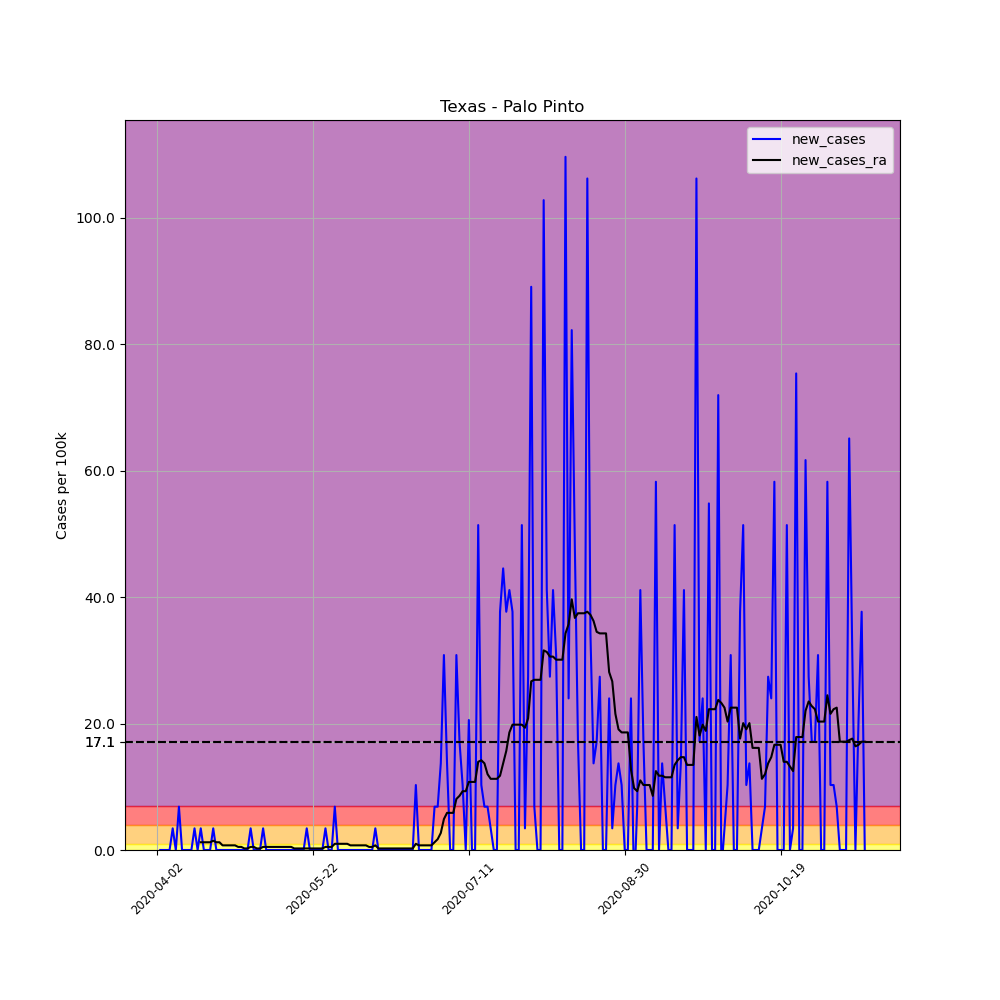

Data behind this chart, as committed beside it:
, date, county, state, fips, cases, deaths, COUNTY, STNAME, CTYNAME, POPESTIMATE2019, per_100k, new_cases, new_cases_ra
538910, 2020-04-02, Palo Pinto, Texas, 48363, 1, 0, 363, Texas, Palo Pinto, 29189, 3.426, , 
538911, 2020-04-03, Palo Pinto, Texas, 48363, 1, 0, 363, Texas, Palo Pinto, 29189, 3.426, 0.0, 
538912, 2020-04-04, Palo Pinto, Texas, 48363, 1, 0, 363, Texas, Palo Pinto, 29189, 3.426, 0.0, 
538913, 2020-04-05, Palo Pinto, Texas, 48363, 1, 0, 363, Texas, Palo Pinto, 29189, 3.426, 0.0, 
538914, 2020-04-06, Palo Pinto, Texas, 48363, 1, 0, 363, Texas, Palo Pinto, 29189, 3.426, 0.0, 
538915, 2020-04-07, Palo Pinto, Texas, 48363, 2, 0, 363, Texas, Palo Pinto, 29189, 6.852, 3.426, 
538916, 2020-04-08, Palo Pinto, Texas, 48363, 2, 0, 363, Texas, Palo Pinto, 29189, 6.852, 0.0, 
538917, 2020-04-09, Palo Pinto, Texas, 48363, 4, 0, 363, Texas, Palo Pinto, 29189, 13.7, 6.852, 
538918, 2020-04-10, Palo Pinto, Texas, 48363, 4, 0, 363, Texas, Palo Pinto, 29189, 13.7, 0.0, 
538919, 2020-04-11, Palo Pinto, Texas, 48363, 4, 1, 363, Texas, Palo Pinto, 29189, 13.7, 0.0, 
538920, 2020-04-12, Palo Pinto, Texas, 48363, 4, 1, 363, Texas, Palo Pinto, 29189, 13.7, 0.0, 
538921, 2020-04-13, Palo Pinto, Texas, 48363, 4, 1, 363, Texas, Palo Pinto, 29189, 13.7, 0.0, 
538922, 2020-04-14, Palo Pinto, Texas, 48363, 5, 1, 363, Texas, Palo Pinto, 29189, 17.13, 3.426, 
538923, 2020-04-15, Palo Pinto, Texas, 48363, 5, 1, 363, Texas, Palo Pinto, 29189, 17.13, 0.0, 
538924, 2020-04-16, Palo Pinto, Texas, 48363, 6, 1, 363, Texas, Palo Pinto, 29189, 20.56, 3.426, 1.224
538925, 2020-04-17, Palo Pinto, Texas, 48363, 6, 1, 363, Texas, Palo Pinto, 29189, 20.56, 0.0, 1.224
538926, 2020-04-18, Palo Pinto, Texas, 48363, 6, 1, 363, Texas, Palo Pinto, 29189, 20.56, 0.0, 1.224
538927, 2020-04-19, Palo Pinto, Texas, 48363, 6, 1, 363, Texas, Palo Pinto, 29189, 20.56, 0.0, 1.224
538928, 2020-04-20, Palo Pinto, Texas, 48363, 7, 1, 363, Texas, Palo Pinto, 29189, 23.98, 3.426, 1.468
538929, 2020-04-21, Palo Pinto, Texas, 48363, 7, 1, 363, Texas, Palo Pinto, 29189, 23.98, 0.0, 1.224
538930, 2020-04-22, Palo Pinto, Texas, 48363, 7, 1, 363, Texas, Palo Pinto, 29189, 23.98, 0.0, 1.224
538931, 2020-04-23, Palo Pinto, Texas, 48363, 7, 1, 363, Texas, Palo Pinto, 29189, 23.98, 0.0, 0.7341
538932, 2020-04-24, Palo Pinto, Texas, 48363, 7, 1, 363, Texas, Palo Pinto, 29189, 23.98, 0.0, 0.7341
538933, 2020-04-25, Palo Pinto, Texas, 48363, 7, 1, 363, Texas, Palo Pinto, 29189, 23.98, 0.0, 0.7341
538934, 2020-04-26, Palo Pinto, Texas, 48363, 7, 1, 363, Texas, Palo Pinto, 29189, 23.98, 0.0, 0.7341
538935, 2020-04-27, Palo Pinto, Texas, 48363, 7, 1, 363, Texas, Palo Pinto, 29189, 23.98, 0.0, 0.7341
538936, 2020-04-28, Palo Pinto, Texas, 48363, 7, 1, 363, Texas, Palo Pinto, 29189, 23.98, 0.0, 0.4894
538937, 2020-04-29, Palo Pinto, Texas, 48363, 7, 1, 363, Texas, Palo Pinto, 29189, 23.98, 0.0, 0.4894
538938, 2020-04-30, Palo Pinto, Texas, 48363, 7, 1, 363, Texas, Palo Pinto, 29189, 23.98, 0.0, 0.2447
538939, 2020-05-01, Palo Pinto, Texas, 48363, 7, 1, 363, Texas, Palo Pinto, 29189, 23.98, 0.0, 0.2447
538940, 2020-05-02, Palo Pinto, Texas, 48363, 8, 1, 363, Texas, Palo Pinto, 29189, 27.41, 3.426, 0.4894
538941, 2020-05-03, Palo Pinto, Texas, 48363, 8, 1, 363, Texas, Palo Pinto, 29189, 27.41, 0.0, 0.4894
538942, 2020-05-04, Palo Pinto, Texas, 48363, 8, 1, 363, Texas, Palo Pinto, 29189, 27.41, 0.0, 0.2447
538943, 2020-05-05, Palo Pinto, Texas, 48363, 8, 1, 363, Texas, Palo Pinto, 29189, 27.41, 0.0, 0.2447
538944, 2020-05-06, Palo Pinto, Texas, 48363, 9, 2, 363, Texas, Palo Pinto, 29189, 30.83, 3.426, 0.4894
538945, 2020-05-07, Palo Pinto, Texas, 48363, 9, 2, 363, Texas, Palo Pinto, 29189, 30.83, 0.0, 0.4894
538946, 2020-05-08, Palo Pinto, Texas, 48363, 9, 2, 363, Texas, Palo Pinto, 29189, 30.83, 0.0, 0.4894
538947, 2020-05-09, Palo Pinto, Texas, 48363, 9, 2, 363, Texas, Palo Pinto, 29189, 30.83, 0.0, 0.4894
538948, 2020-05-10, Palo Pinto, Texas, 48363, 9, 2, 363, Texas, Palo Pinto, 29189, 30.83, 0.0, 0.4894
538949, 2020-05-11, Palo Pinto, Texas, 48363, 9, 2, 363, Texas, Palo Pinto, 29189, 30.83, 0.0, 0.4894
538950, 2020-05-12, Palo Pinto, Texas, 48363, 9, 2, 363, Texas, Palo Pinto, 29189, 30.83, 0.0, 0.4894
538951, 2020-05-13, Palo Pinto, Texas, 48363, 9, 2, 363, Texas, Palo Pinto, 29189, 30.83, 0.0, 0.4894
538952, 2020-05-14, Palo Pinto, Texas, 48363, 9, 2, 363, Texas, Palo Pinto, 29189, 30.83, 0.0, 0.4894
538953, 2020-05-15, Palo Pinto, Texas, 48363, 9, 2, 363, Texas, Palo Pinto, 29189, 30.83, 0.0, 0.4894
538954, 2020-05-16, Palo Pinto, Texas, 48363, 9, 2, 363, Texas, Palo Pinto, 29189, 30.83, 0.0, 0.2447
538955, 2020-05-17, Palo Pinto, Texas, 48363, 9, 2, 363, Texas, Palo Pinto, 29189, 30.83, 0.0, 0.2447
538956, 2020-05-18, Palo Pinto, Texas, 48363, 9, 2, 363, Texas, Palo Pinto, 29189, 30.83, 0.0, 0.2447
538957, 2020-05-19, Palo Pinto, Texas, 48363, 9, 2, 363, Texas, Palo Pinto, 29189, 30.83, 0.0, 0.2447
538958, 2020-05-20, Palo Pinto, Texas, 48363, 10, 2, 363, Texas, Palo Pinto, 29189, 34.26, 3.426, 0.2447
538959, 2020-05-21, Palo Pinto, Texas, 48363, 10, 2, 363, Texas, Palo Pinto, 29189, 34.26, 0.0, 0.2447
538960, 2020-05-22, Palo Pinto, Texas, 48363, 10, 2, 363, Texas, Palo Pinto, 29189, 34.26, 0.0, 0.2447
538961, 2020-05-23, Palo Pinto, Texas, 48363, 10, 2, 363, Texas, Palo Pinto, 29189, 34.26, 0.0, 0.2447
538962, 2020-05-24, Palo Pinto, Texas, 48363, 10, 2, 363, Texas, Palo Pinto, 29189, 34.26, 0.0, 0.2447
538963, 2020-05-25, Palo Pinto, Texas, 48363, 10, 2, 363, Texas, Palo Pinto, 29189, 34.26, 0.0, 0.2447
538964, 2020-05-26, Palo Pinto, Texas, 48363, 11, 2, 363, Texas, Palo Pinto, 29189, 37.69, 3.426, 0.4894
538965, 2020-05-27, Palo Pinto, Texas, 48363, 11, 2, 363, Texas, Palo Pinto, 29189, 37.69, 0.0, 0.4894
538966, 2020-05-28, Palo Pinto, Texas, 48363, 11, 2, 363, Texas, Palo Pinto, 29189, 37.69, 0.0, 0.4894
538967, 2020-05-29, Palo Pinto, Texas, 48363, 13, 2, 363, Texas, Palo Pinto, 29189, 44.54, 6.852, 0.9788
538968, 2020-05-30, Palo Pinto, Texas, 48363, 13, 2, 363, Texas, Palo Pinto, 29189, 44.54, 0.0, 0.9788
538969, 2020-05-31, Palo Pinto, Texas, 48363, 13, 2, 363, Texas, Palo Pinto, 29189, 44.54, 0.0, 0.9788
... 168 more rows
